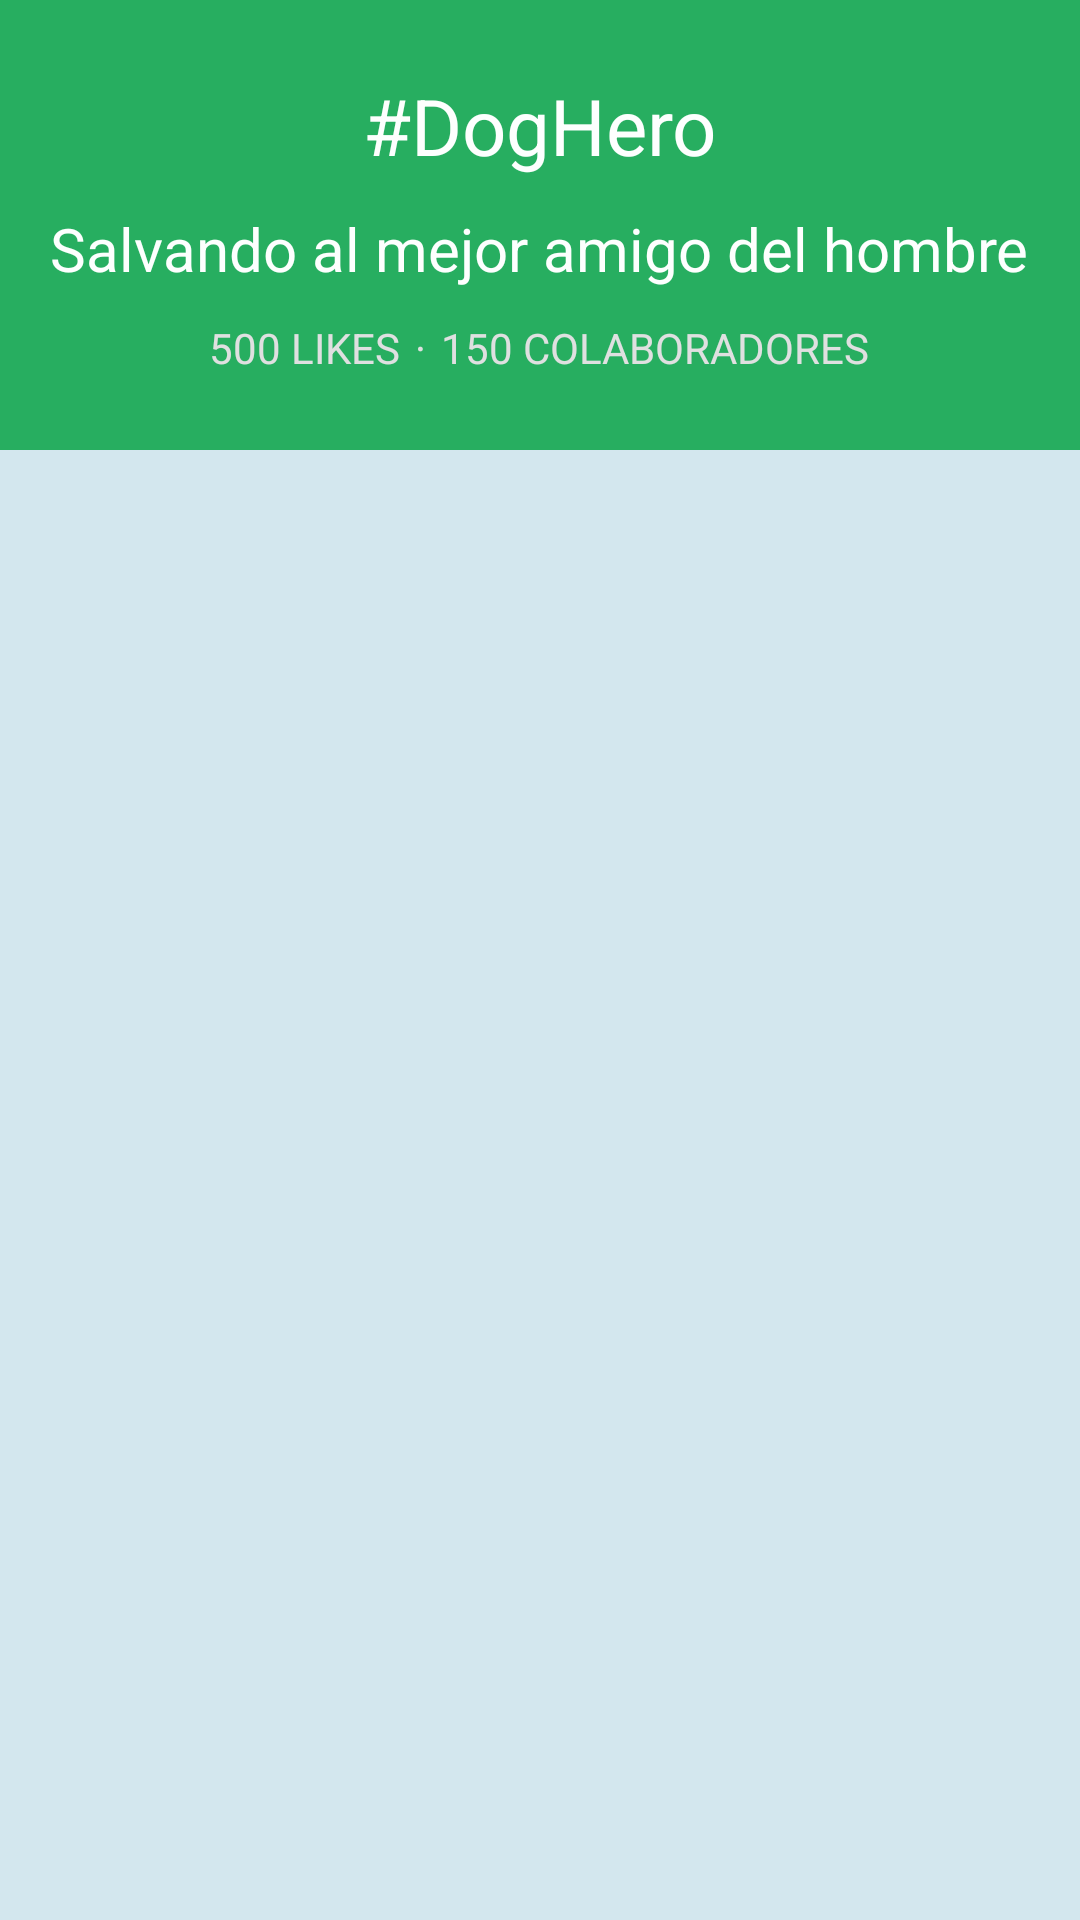

Here is an Android app screen rendered from its layout file. Give the layout XML and the strings, colors and styles it references.
<!-- AndroidManifest.xml: application theme Holo.Theme.Light.DarkActionBar -->
<!-- res/layout/activity_cause.xml -->
<?xml version="1.0" encoding="utf-8"?>
<LinearLayout xmlns:android="http://schemas.android.com/apk/res/android"
    android:layout_width="match_parent"
    android:layout_height="match_parent"
    android:orientation="vertical"
    android:background="@color/blue_gray">

    <LinearLayout
        android:layout_width="match_parent"
        android:layout_height="150dp"
        android:padding="10dp"
        android:orientation="vertical"
        android:gravity="center"
        android:background="@color/green_palette">

        <TextView
            android:id="@+id/title"
            android:layout_width="wrap_content"
            android:layout_height="wrap_content"
            android:layout_marginBottom="10dp"
            android:text="#DogHero"
            android:textSize="26sp"
            android:textColor="@color/white_yellow_tint_palette"/>

        <TextView
            android:id="@+id/title"
            android:layout_width="wrap_content"
            android:layout_height="wrap_content"
            android:text="Salvando al mejor amigo del hombre"
            android:textSize="20sp"
            android:textColor="@color/white_yellow_tint_palette"
            android:gravity="center"/>

        <LinearLayout
	        android:layout_width="fill_parent"
	        android:layout_height="wrap_content"
	        android:layout_marginTop="10dp"
	        android:orientation="horizontal"
	        android:gravity="center">

	        <TextView
	            android:id="@+id/likes_count"
	            android:layout_width="wrap_content"
	            android:layout_height="wrap_content"
	            android:text="500 LIKES"
	            android:textSize="14sp"
	            android:textColor="@color/white_yellow_tint_gray"/>

	        <TextView
	            android:layout_width="wrap_content"
	            android:layout_height="wrap_content"
	            android:layout_marginLeft="5dp"
	            android:layout_marginRight="5dp"
	            android:text="·"
	            android:textSize="14sp"
	            android:textColor="@color/white_yellow_tint_gray"/>

	        <TextView
	            android:id="@+id/collaborators_count"
	            android:layout_width="wrap_content"
	            android:layout_height="wrap_content"
	            android:text="150 COLABORADORES"
	            android:textSize="14sp"
	            android:textColor="@color/white_yellow_tint_gray"/>

    	</LinearLayout>
    </LinearLayout>   
</LinearLayout>
<!-- resources referenced by this layout -->
<resources>
  <color name="blue_gray">#D3E7EE</color>
  <color name="green_palette">#27AE60</color>
  <color name="white_yellow_tint_gray">#DFE0E0</color>
  <color name="white_yellow_tint_palette">#FDFFFE</color>
</resources>
